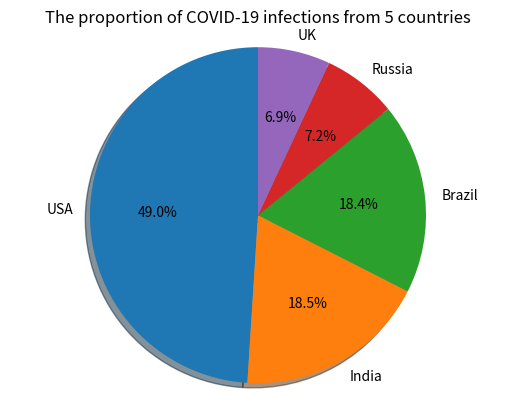

This chart was generated by the following Python code:
DIC={'USA':29862124,'India':11285561,'Brazil':11205972,'Russia':4360823,'UK':4234924}
import matplotlib.pyplot as plt
# Pie chart, where the slices will be ordered and plotted counter-clockwise:
labels = 'USA', 'India', 'Brazil', 'Russia','UK'#give every part a name
sizes = [29862124, 11285561, 11205972, 4360823,4234924]# the data distributed in pie chart
explode = (0,0,0,0,0)  # Set each item n radii from the center of the circle

fig1, ax1 = plt.subplots()
ax1.pie(sizes, explode=explode, labels=labels, autopct='%1.1f%%',
        shadow=True, startangle=90)#draw a pie chart
ax1.axis('equal')  # Equal aspect ratio ensures that pie is drawn as a circle.
plt.title('The proportion of COVID-19 infections from 5 countries')
plt.show()#show the pie chart


